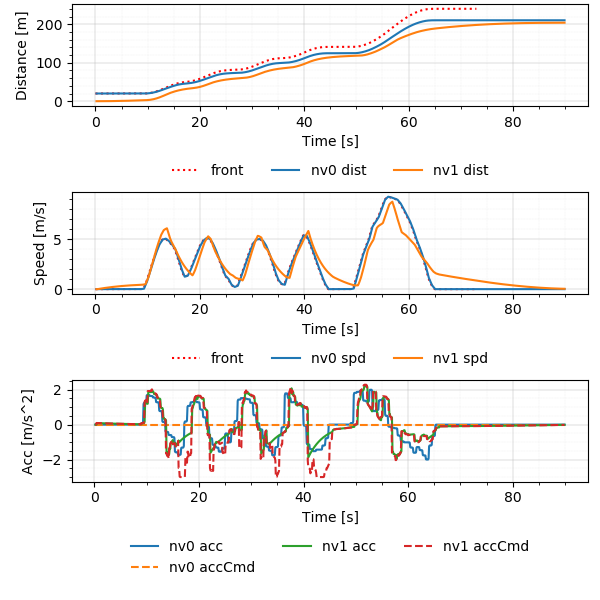

Source data for this figure (header and first rows):
Realtime [sec], Sim Time [sec], Sim Time from MPC [sec], MPC runtime, v0_dist [m], v0_lane [-], v0_spd [m/s], v0_acc [m/s2], v1_dist [m], v1_lane [-], v1_spd [m/s], v1_acc [m/s2], v1_accCmd [m/s2]
0.006131, 0.2, 0.0, 0.003359, 20.0, -76146229#1_0, 0.0, 0.0, 0.0, -76146229#1_0, 0.0, 0.0, 0.0
0.1124, 0.3, 0.0, 0.00798, 20.0, -76146229#1_0, 0.0, 0.0, 0.0, -76146229#1_0, 0.0, 0.0, 0.0
0.2134, 0.4, 0.2, 0.008237, 20.0, -76146229#1_0, 0.0, 0.0, 0.0, -76146229#1_0, 0.0, 0.0, 0.09435
0.3137, 0.5, 0.3, 0.008069, 20.0, -76146229#1_0, 0.0, 0.0, 0.0009131, -76146229#1_0, 0.009131, 0.09131, 0.09435
0.4184, 0.6, 0.4, 0.01203, 20.0, -76146229#1_0, 0.0, 0.0, 0.002739, -76146229#1_0, 0.01826, 0.09131, 0.09435
0.5189, 0.7, 0.5, 0.01274, 20.0, -76146229#1_0, 0.0, 0.0, 0.005478, -76146229#1_0, 0.02739, 0.09131, 0.08981
0.6138, 0.8, 0.6, 0.007989, 20.0, -76146229#1_0, 0.0, 0.0, 0.009087, -76146229#1_0, 0.03608, 0.08691, 0.08858
0.7125, 0.9, 0.7, 0.007915, 20.0, -76146229#1_0, 0.0, 0.0, 0.01355, -76146229#1_0, 0.04466, 0.08572, 0.08734
0.8144, 1.0, 0.8, 0.007815, 20.0, -76146229#1_0, 0.0, 0.0, 0.01886, -76146229#1_0, 0.05311, 0.08452, 0.08631
0.9131, 1.1, 0.9, 0.007805, 20.0, -76146229#1_0, 0.0, 0.0, 0.02501, -76146229#1_0, 0.06146, 0.08352, 0.08518
1.012, 1.2, 1.0, 0.008117, 20.0, -76146229#1_0, 0.0, 0.0, 0.03198, -76146229#1_0, 0.0697, 0.08243, 0.08405
1.113, 1.3, 1.1, 0.008238, 20.0, -76146229#1_0, 0.0, 0.0, 0.03976, -76146229#1_0, 0.07784, 0.08134, 0.08293
1.214, 1.4, 1.2, 0.008044, 20.0, -76146229#1_0, 0.0, 0.0, 0.04835, -76146229#1_0, 0.08586, 0.08025, 0.08182
1.312, 1.5, 1.3, 0.007774, 20.0, -76146229#1_0, 0.0, 0.0, 0.05773, -76146229#1_0, 0.09378, 0.07918, 0.08072
1.413, 1.6, 1.4, 0.008285, 20.0, -76146229#1_0, 0.0, 0.0, 0.06789, -76146229#1_0, 0.1016, 0.07811, 0.07962
1.512, 1.7, 1.5, 0.008013, 20.0, -76146229#1_0, 0.0, 0.0, 0.07882, -76146229#1_0, 0.1093, 0.07705, 0.07854
1.614, 1.8, 1.6, 0.007923, 20.0, -76146229#1_0, 0.0, 0.0, 0.09051, -76146229#1_0, 0.1169, 0.076, 0.07746
1.713, 1.9, 1.7, 0.007864, 20.0, -76146229#1_0, 0.0, 0.0, 0.1029, -76146229#1_0, 0.1244, 0.07496, 0.07639
1.813, 2.0, 1.8, 0.007441, 20.0, -76146229#1_0, 0.0, 0.0, 0.1161, -76146229#1_0, 0.1318, 0.07393, 0.07534
1.913, 2.1, 1.9, 0.007986, 20.0, -76146229#1_0, 0.0, 0.0, 0.13, -76146229#1_0, 0.1391, 0.07291, 0.07429
2.013, 2.2, 2.0, 0.00783, 20.0, -76146229#1_0, 0.0, 0.0, 0.1447, -76146229#1_0, 0.1463, 0.07189, 0.07324
2.113, 2.3, 2.1, 0.007639, 20.0, -76146229#1_0, 0.0, 0.0, 0.16, -76146229#1_0, 0.1534, 0.07088, 0.07221
2.213, 2.4, 2.2, 0.006792, 20.0, -76146229#1_0, 0.0, 0.0, 0.176, -76146229#1_0, 0.1603, 0.06988, 0.07119
2.313, 2.5, 2.3, 0.007572, 20.0, -76146229#1_0, 0.0, 0.0, 0.1928, -76146229#1_0, 0.1672, 0.06889, 0.07017
2.413, 2.6, 2.4, 0.007244, 20.0, -76146229#1_0, 0.0, 0.0, 0.2102, -76146229#1_0, 0.174, 0.0679, 0.06916
2.514, 2.7, 2.5, 0.007874, 20.0, -76146229#1_0, 0.0, 0.0, 0.2282, -76146229#1_0, 0.1807, 0.06693, 0.06816
2.613, 2.8, 2.6, 0.008245, 20.0, -76146229#1_0, 0.0, 0.0, 0.247, -76146229#1_0, 0.1873, 0.06596, 0.06717
2.713, 2.9, 2.7, 0.008085, 20.0, -76146229#1_0, 0.0, 0.0, 0.2663, -76146229#1_0, 0.1938, 0.065, 0.06618
2.813, 3.0, 2.8, 0.00812, 20.0, -76146229#1_0, 0.0, 0.0, 0.2864, -76146229#1_0, 0.2002, 0.06405, 0.06521
2.913, 3.1, 2.9, 0.008014, 20.0, -76146229#1_0, 0.0, 0.0, 0.307, -76146229#1_0, 0.2065, 0.0631, 0.06424
3.013, 3.2, 3.0, 0.0082, 20.0, -76146229#1_0, 0.0, 0.0, 0.3283, -76146229#1_0, 0.2127, 0.06217, 0.06328
3.113, 3.3, 3.1, 0.007862, 20.0, -76146229#1_0, 0.0, 0.0, 0.3502, -76146229#1_0, 0.2189, 0.06124, 0.06233
3.214, 3.4, 3.2, 0.007952, 20.0, -76146229#1_0, 0.0, 0.0, 0.3727, -76146229#1_0, 0.2249, 0.06032, 0.06139
3.315, 3.5, 3.3, 0.008206, 20.0, -76146229#1_0, 0.0, 0.0, 0.3957, -76146229#1_0, 0.2308, 0.05941, 0.06045
3.413, 3.6, 3.4, 0.007563, 20.0, -76146229#1_0, 0.0, 0.0, 0.4194, -76146229#1_0, 0.2367, 0.0585, 0.05952
3.514, 3.7, 3.5, 0.007914, 20.0, -76146229#1_0, 0.0, 0.0, 0.4437, -76146229#1_0, 0.2424, 0.0576, 0.0586
3.613, 3.8, 3.6, 0.007963, 20.0, -76146229#1_0, 0.0, 0.0, 0.4685, -76146229#1_0, 0.2481, 0.05671, 0.05769
3.713, 3.9, 3.7, 0.007643, 20.0, -76146229#1_0, 0.0, 0.0, 0.4938, -76146229#1_0, 0.2537, 0.05583, 0.05679
3.812, 4.0, 3.8, 0.007688, 20.0, -76146229#1_0, 0.0, 0.0, 0.5198, -76146229#1_0, 0.2592, 0.05495, 0.05589
3.914, 4.1, 3.9, 0.007662, 20.0, -76146229#1_0, 0.0, 0.0, 0.5462, -76146229#1_0, 0.2646, 0.05409, 0.055
4.013, 4.2, 4.0, 0.008001, 20.0, -76146229#1_0, 0.0, 0.0, 0.5732, -76146229#1_0, 0.2699, 0.05323, 0.05412
4.113, 4.3, 4.1, 0.007802, 20.0, -76146229#1_0, 0.0, 0.0, 0.6007, -76146229#1_0, 0.2752, 0.05237, 0.05325
4.214, 4.4, 4.2, 0.007854, 20.0, -76146229#1_0, 0.0, 0.0, 0.6288, -76146229#1_0, 0.2803, 0.05153, 0.05238
4.313, 4.5, 4.3, 0.008271, 20.0, -76146229#1_0, 0.0, 0.0, 0.6573, -76146229#1_0, 0.2854, 0.05069, 0.05152
4.414, 4.6, 4.4, 0.007865, 20.0, -76146229#1_0, 0.0, 0.0, 0.6863, -76146229#1_0, 0.2904, 0.04986, 0.05067
4.514, 4.7, 4.5, 0.007657, 20.0, -76146229#1_0, 0.0, 0.0, 0.7159, -76146229#1_0, 0.2953, 0.04904, 0.04983
4.613, 4.8, 4.6, 0.0078, 20.0, -76146229#1_0, 0.0, 0.0, 0.7459, -76146229#1_0, 0.3001, 0.04822, 0.04899
4.713, 4.9, 4.7, 0.007887, 20.0, -76146229#1_0, 0.0, 0.0, 0.7764, -76146229#1_0, 0.3048, 0.04741, 0.04816
4.813, 5.0, 4.8, 0.008376, 20.0, -76146229#1_0, 0.0, 0.0, 0.8073, -76146229#1_0, 0.3095, 0.04661, 0.04734
4.914, 5.1, 4.9, 0.008329, 20.0, -76146229#1_0, 0.0, 0.0, 0.8387, -76146229#1_0, 0.3141, 0.04581, 0.04653
5.013, 5.2, 5.0, 0.008607, 20.0, -76146229#1_0, 0.0, 0.0, 0.8706, -76146229#1_0, 0.3186, 0.04503, 0.04572
5.113, 5.3, 5.1, 0.007955, 20.0, -76146229#1_0, 0.0, 0.0, 0.9029, -76146229#1_0, 0.323, 0.04424, 0.04492
5.214, 5.4, 5.2, 0.008004, 20.0, -76146229#1_0, 0.0, 0.0, 0.9356, -76146229#1_0, 0.3274, 0.04347, 0.04413
5.314, 5.5, 5.3, 0.007824, 20.0, -76146229#1_0, 0.0, 0.0, 0.9688, -76146229#1_0, 0.3316, 0.0427, 0.04334
5.413, 5.6, 5.4, 0.008328, 20.0, -76146229#1_0, 0.0, 0.0, 1.002, -76146229#1_0, 0.3358, 0.04194, 0.04256
5.514, 5.7, 5.5, 0.007641, 20.0, -76146229#1_0, 0.0, 0.0, 1.036, -76146229#1_0, 0.3399, 0.04119, 0.04179
5.614, 5.8, 5.6, 0.008103, 20.0, -76146229#1_0, 0.0, 0.0, 1.071, -76146229#1_0, 0.344, 0.04045, 0.04103
5.713, 5.9, 5.7, 0.007849, 20.0, -76146229#1_0, 0.0, 0.0, 1.106, -76146229#1_0, 0.348, 0.03971, 0.04027
5.812, 6.0, 5.8, 0.0077, 20.0, -76146229#1_0, 0.0, 0.0, 1.141, -76146229#1_0, 0.3519, 0.03897, 0.03952
5.913, 6.1, 5.9, 0.007453, 20.0, -76146229#1_0, 0.0, 0.0, 1.176, -76146229#1_0, 0.3557, 0.03825, 0.03878
... 838 more rows
